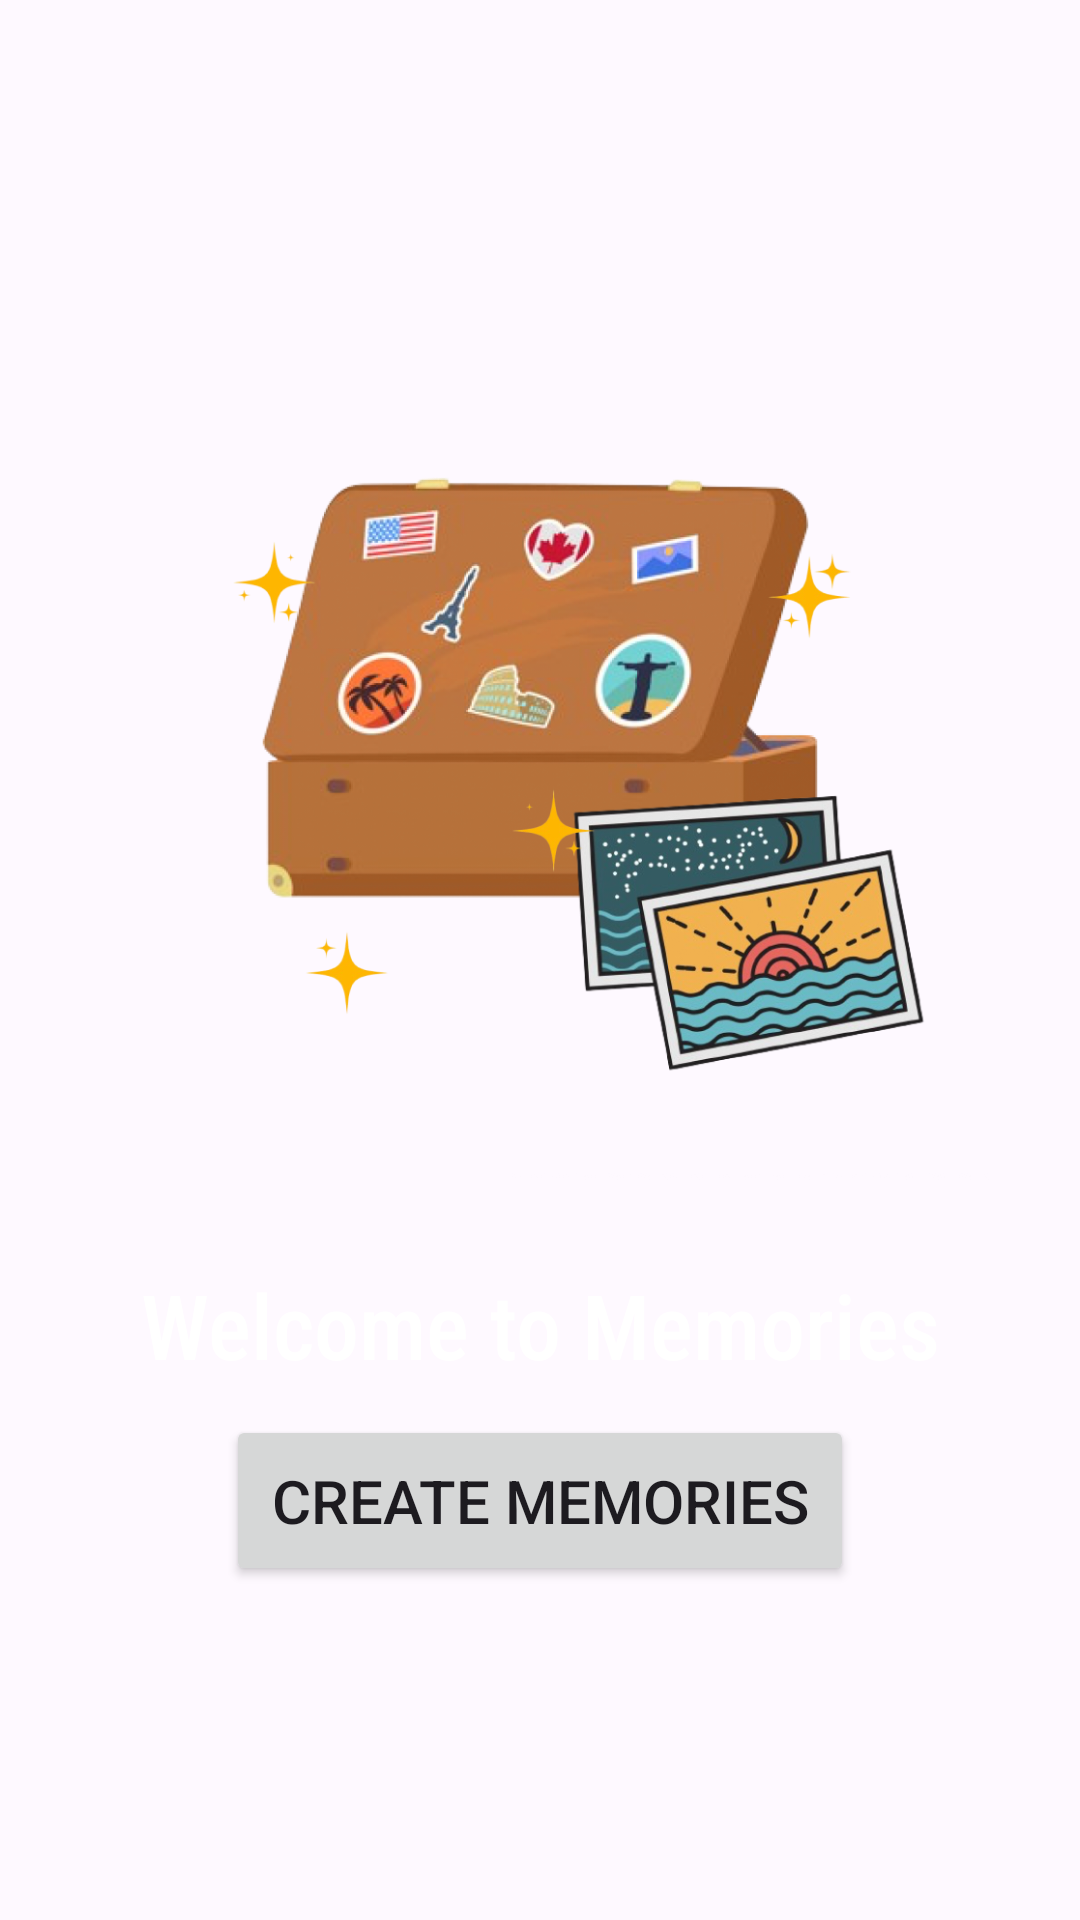

Layout XML and referenced resources for this Android screen:
<!-- AndroidManifest.xml: application theme Theme.MP3Player -->
<!-- res/layout/fragment_memories.xml -->
<?xml version="1.0" encoding="utf-8"?>
<FrameLayout xmlns:android="http://schemas.android.com/apk/res/android"
    xmlns:app="http://schemas.android.com/apk/res-auto"
    xmlns:tools="http://schemas.android.com/tools"
    android:layout_width="match_parent"
    android:layout_height="match_parent"
    android:background="#33FFFFFF">

    <Button
        android:id="@+id/btAddMemory"
        android:layout_width="wrap_content"
        android:layout_height="wrap_content"
        android:layout_gravity="end"
        android:layout_margin="10dp"
        android:padding="15dp"
        android:text="Add Memory"
        android:textSize="20sp"
        android:visibility="gone" />

    <LinearLayout
        android:layout_width="match_parent"
        android:layout_height="match_parent"
        android:orientation="vertical"
        android:gravity="center">

        <ImageView
            android:id="@+id/ivMemories"
            android:layout_width="300dp"
            android:layout_height="300dp"
            android:src="@mipmap/ic_memories"
            android:visibility="visible" />

        <TextView
            android:id="@+id/tvMemories"
            android:layout_width="match_parent"
            android:layout_height="wrap_content"
            android:fontFamily="sans-serif-condensed-medium"
            android:gravity="center"
            android:paddingVertical="10dp"
            android:text="Welcome to Memories"
            android:textColor="@color/white"
            android:textSize="30sp"
            android:visibility="visible" />

        <Button
            android:id="@+id/btCreateMemories"
            android:layout_width="wrap_content"
            android:layout_height="wrap_content"
            android:layout_gravity="center"
            android:padding="15dp"
            android:text="Create Memories"
            android:textSize="20sp"
            android:visibility="visible" />

        <androidx.recyclerview.widget.RecyclerView
            android:id="@+id/rvMemories"
            android:layout_width="match_parent"
            android:layout_height="match_parent"
            android:background="#00FFFFFF"
            android:visibility="gone"
            app:layoutManager="androidx.recyclerview.widget.LinearLayoutManager"
            tools:listitem="@layout/item_memory" />
    </LinearLayout>
</FrameLayout>
<!-- res/layout/item_memory.xml (included above) -->
<?xml version="1.0" encoding="utf-8"?>
<RelativeLayout xmlns:android="http://schemas.android.com/apk/res/android"
    xmlns:tools="http://schemas.android.com/tools"
    android:id="@+id/rlMemory"
    android:layout_width="match_parent"
    android:layout_height="wrap_content"
    android:layout_marginTop="70dp"
    android:paddingVertical="10dp"
    android:paddingHorizontal="20dp"
    android:orientation="vertical">
        <TextView
            android:id="@+id/tvDate"
            android:layout_width="match_parent"
            android:layout_height="wrap_content"
            android:textSize="15sp"
            android:textColor="@color/white"
            android:text="June 10, 2024"/>
        <TextView
            android:id="@+id/tvTitle"
            android:layout_width="match_parent"
            android:layout_height="wrap_content"
            android:textSize="30sp"
            android:textColor="#80FFFFFF"
            android:layout_below="@+id/tvDate"
            android:text="Add a title"/>
        <ImageView
            android:visibility="visible"
            android:id="@+id/ivExpand"
            android:layout_width="50dp"
            android:layout_height="50dp"
            android:padding="10dp"
            android:tint="#80000000"
            android:layout_alignParentEnd="true"
            android:src="@drawable/ic_clear"
            tools:ignore="UseAppTint" />
    <LinearLayout
        android:visibility="gone"
        android:id="@+id/lnOptions"
        android:layout_width="wrap_content"
        android:layout_height="wrap_content"
        android:layout_alignEnd="@+id/ivExpand"
        android:layout_alignTop="@+id/ivExpand"
        android:elevation="1dp"
        android:background="@drawable/bg_border"
        android:paddingHorizontal="10dp"
        android:paddingTop="10dp"
        android:orientation="vertical">
        <TextView
            android:id="@+id/tvEditTitle"
            android:layout_width="wrap_content"
            android:layout_height="wrap_content"
            android:textSize="20sp"
            android:textColor="@color/white"
            android:paddingHorizontal="10dp"
            android:paddingBottom="10dp"
            android:text="Edit title"/>
        <View
            android:layout_width="match_parent"
            android:layout_height="1dp"
            android:background="#80000000"/>
        <TextView
            android:id="@+id/tvRemove"
            android:layout_width="wrap_content"
            android:layout_height="wrap_content"
            android:textSize="20sp"
            android:textColor="@color/white"
            android:paddingHorizontal="10dp"
            android:paddingBottom="10dp"
            android:text="Remove"/>
    </LinearLayout>
        <ImageView
            android:id="@+id/ivCover"
            android:layout_width="match_parent"
            android:layout_height="200dp"
            android:layout_marginTop="30dp"
            android:layout_below="@+id/tvTitle"
            android:src="@mipmap/bg_furina"/>

</RelativeLayout>
<!-- resources referenced by this layout -->
<resources>
  <color name="white">#FFFFFFFF</color>
  <!-- mipmap ic_memories: png bitmap (mipmap, 449224 bytes) -->
  <style name="Theme.MP3Player" parent="Base.Theme.MP3Player" />
  <style name="Base.Theme.MP3Player" parent="Theme.Material3.DayNight.NoActionBar">
          
          
          <item name="android:windowTranslucentStatus">false</item>
          <item name="android:statusBarColor">@android:color/transparent</item>
      </style>
</resources>
